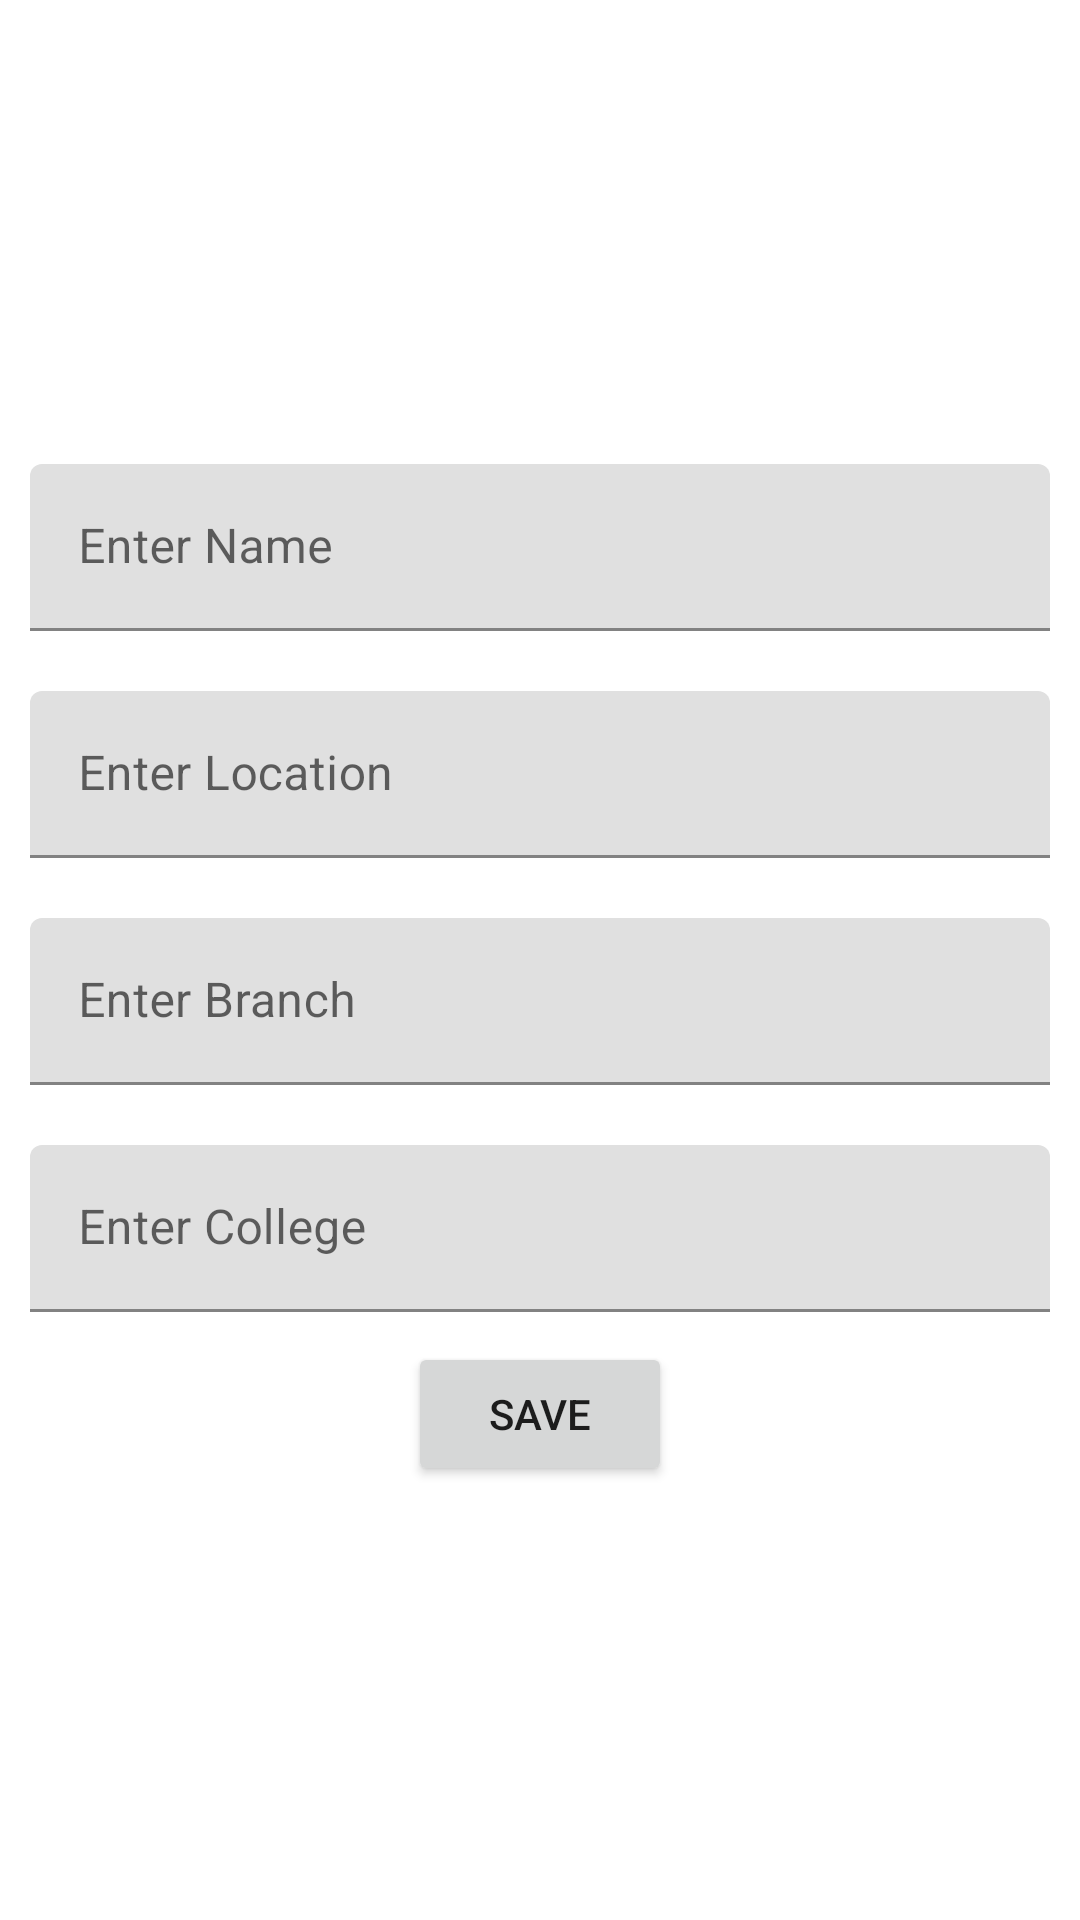

Android layout source for this screen:
<!-- AndroidManifest.xml: application theme Theme.ReadAndWriteJSON -->
<!-- res/layout/activity_user.xml -->
<?xml version="1.0" encoding="utf-8"?>
<androidx.constraintlayout.widget.ConstraintLayout xmlns:android="http://schemas.android.com/apk/res/android"
    xmlns:app="http://schemas.android.com/apk/res-auto"
    xmlns:tools="http://schemas.android.com/tools"
    android:layout_width="match_parent"
    android:layout_height="match_parent"
    tools:context=".UserActivity">

    <LinearLayout
        android:layout_width="match_parent"
        android:layout_height="match_parent"
        android:gravity="center_horizontal|center_vertical"
        android:orientation="vertical"
        app:layout_constraintBottom_toBottomOf="parent"
        app:layout_constraintEnd_toEndOf="parent"
        app:layout_constraintStart_toStartOf="parent"
        app:layout_constraintTop_toTopOf="parent">

        <com.google.android.material.textfield.TextInputLayout
            android:layout_width="match_parent"
            android:layout_height="wrap_content"
            android:layout_margin="10dp">

            <com.google.android.material.textfield.TextInputEditText
                android:id="@+id/Name"
                android:layout_width="match_parent"
                android:layout_height="match_parent"
                android:hint="Enter Name">

            </com.google.android.material.textfield.TextInputEditText>
        </com.google.android.material.textfield.TextInputLayout>

        <com.google.android.material.textfield.TextInputLayout
            android:layout_width="match_parent"
            android:layout_height="wrap_content"
            android:layout_margin="10dp">

            <com.google.android.material.textfield.TextInputEditText
                android:id="@+id/Location"
                android:layout_width="match_parent"
                android:layout_height="match_parent"
                android:hint="Enter Location">

            </com.google.android.material.textfield.TextInputEditText>
        </com.google.android.material.textfield.TextInputLayout>

        <com.google.android.material.textfield.TextInputLayout
            android:layout_width="match_parent"
            android:layout_height="wrap_content"
            android:layout_margin="10dp">

            <com.google.android.material.textfield.TextInputEditText
                android:id="@+id/Branch"
                android:layout_width="match_parent"
                android:layout_height="match_parent"
                android:hint="Enter Branch">

            </com.google.android.material.textfield.TextInputEditText>
        </com.google.android.material.textfield.TextInputLayout>

        <com.google.android.material.textfield.TextInputLayout
            android:layout_width="match_parent"
            android:layout_height="wrap_content"
            android:layout_margin="10dp">

            <com.google.android.material.textfield.TextInputEditText
                android:id="@+id/College"
                android:layout_width="match_parent"
                android:layout_height="match_parent"
                android:hint="Enter College">

            </com.google.android.material.textfield.TextInputEditText>
        </com.google.android.material.textfield.TextInputLayout>

        <Button
            android:id="@+id/Save"
            android:layout_width="wrap_content"
            android:layout_height="wrap_content"
            android:text="Save" />
    </LinearLayout>
</androidx.constraintlayout.widget.ConstraintLayout>
<!-- resources referenced by this layout -->
<resources>
  <style name="Theme.ReadAndWriteJSON" parent="Theme.MaterialComponents.DayNight.DarkActionBar">
          
          <item name="colorPrimary">@color/purple_500</item>
          <item name="colorPrimaryVariant">@color/purple_700</item>
          <item name="colorOnPrimary">@color/white</item>
          
          <item name="colorSecondary">@color/teal_200</item>
          <item name="colorSecondaryVariant">@color/teal_700</item>
          <item name="colorOnSecondary">@color/black</item>
          
          <item name="android:statusBarColor" tools:targetApi="l">?attr/colorPrimaryVariant</item>
          
      </style>
  <!-- not gathered from this repository: default colours our renderer supplied (Android Studio template values) -->
  <color name="purple_500">#FF6200EE</color>
  <color name="purple_700">#FF3700B3</color>
  <color name="teal_200">#FF03DAC5</color>
  <color name="teal_700">#FF018786</color>
  <color name="black">#FF000000</color>
  <color name="white">#FFFFFFFF</color>
</resources>
